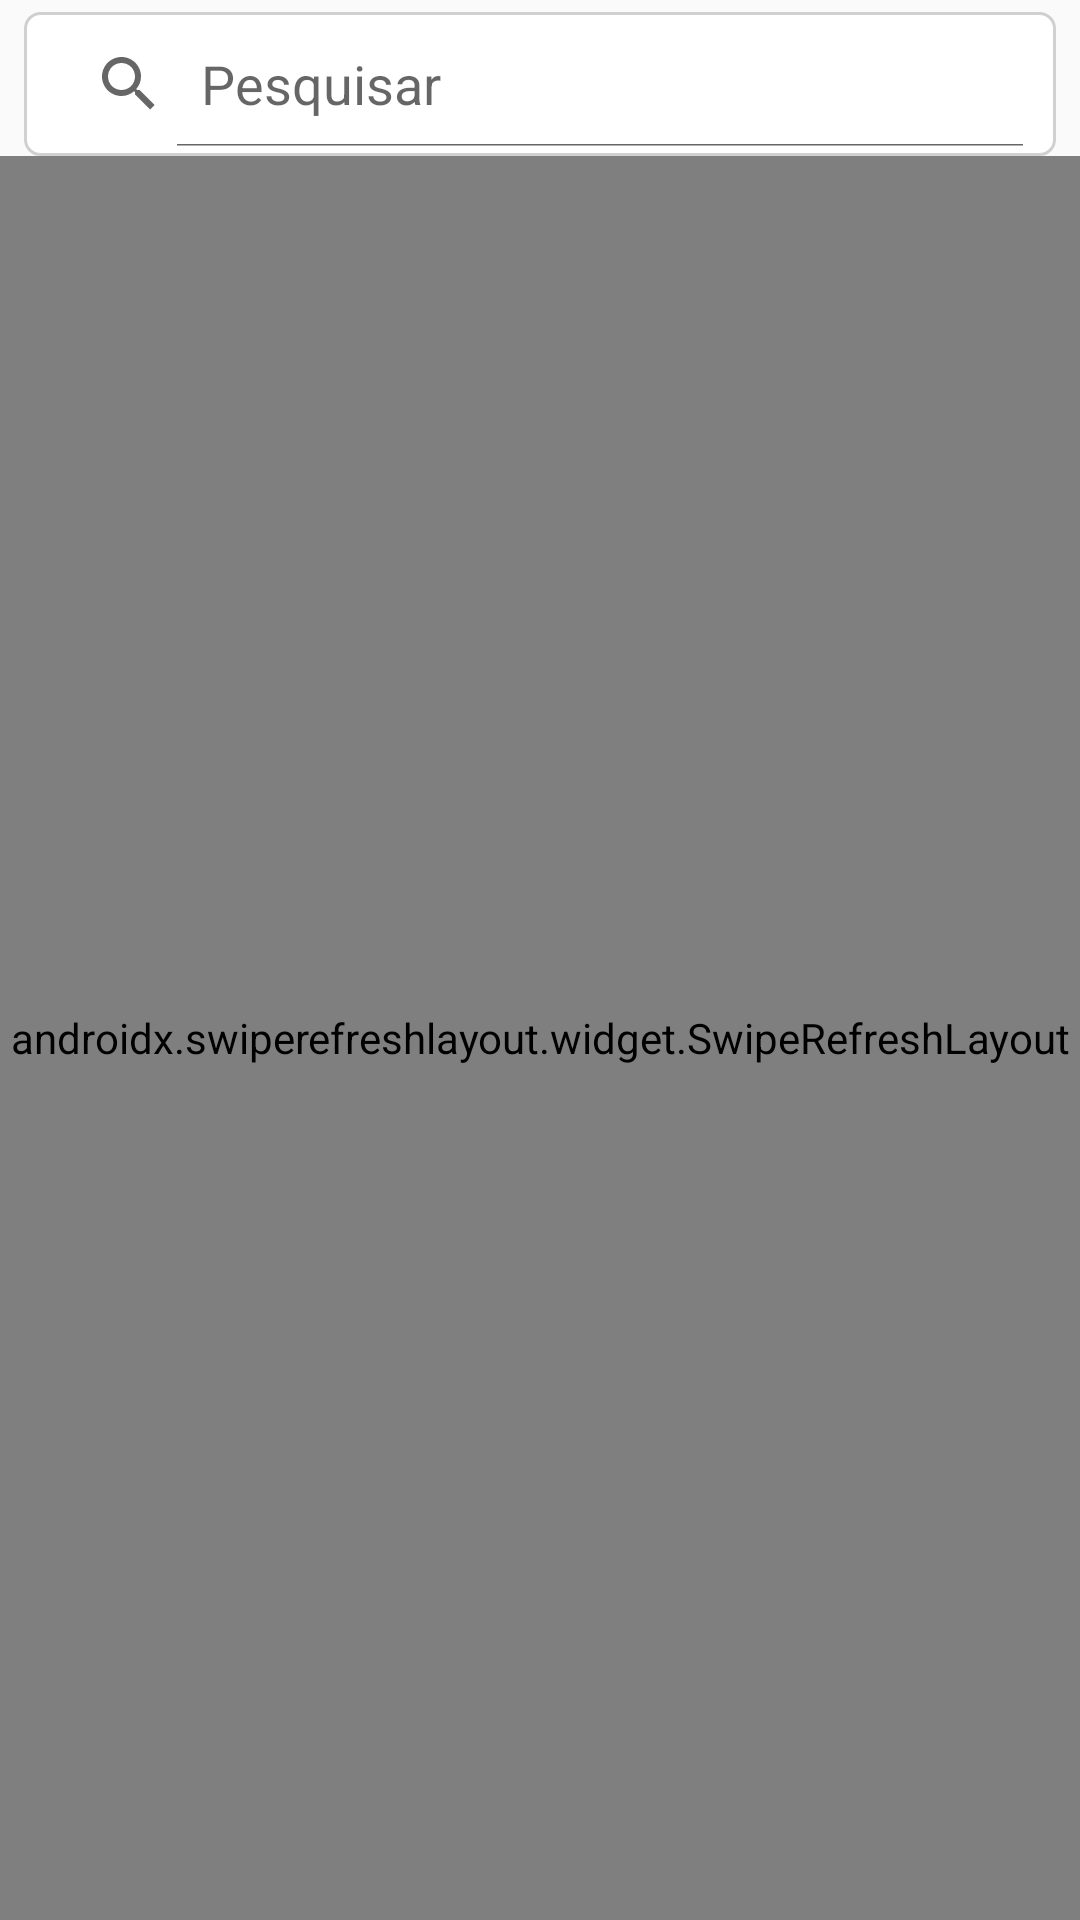

Produce the Android XML layout that renders to this screen, including the resource entries it uses.
<!-- AndroidManifest.xml: application theme AppTheme -->
<!-- res/layout/fragment_films_and_favorites.xml -->
<?xml version="1.0" encoding="utf-8"?>
<androidx.constraintlayout.widget.ConstraintLayout xmlns:android="http://schemas.android.com/apk/res/android"
    xmlns:app="http://schemas.android.com/apk/res-auto"
    xmlns:tools="http://schemas.android.com/tools"
    android:layout_width="match_parent"
    android:layout_height="match_parent">

    <SearchView
        android:id="@+id/etFFFilmsSearch"
        android:layout_width="0dp"
        android:layout_height="wrap_content"
        android:layout_marginStart="8dp"
        android:layout_marginTop="4dp"
        android:layout_marginEnd="8dp"
        android:background="@drawable/rounded_card"
        android:iconifiedByDefault="false"
        android:queryHint="@string/test_btg_search"
        app:layout_constraintEnd_toEndOf="parent"
        app:layout_constraintStart_toStartOf="parent"
        app:layout_constraintTop_toTopOf="parent" />

    <androidx.swiperefreshlayout.widget.SwipeRefreshLayout
        android:id="@+id/srlFFRefresh"
        android:layout_width="match_parent"
        android:layout_height="0dp"
        app:layout_constraintBottom_toBottomOf="parent"
        app:layout_constraintEnd_toEndOf="parent"
        app:layout_constraintStart_toStartOf="parent"
        app:layout_constraintTop_toBottomOf="@+id/etFFFilmsSearch">

        <androidx.recyclerview.widget.RecyclerView
            android:id="@+id/rvFFFilms"
            android:layout_width="0dp"
            android:layout_height="0dp"
            android:scrollbarStyle="outsideOverlay"
            app:layout_constraintBottom_toBottomOf="parent"
            app:layout_constraintEnd_toEndOf="parent"
            app:layout_constraintStart_toStartOf="parent"
            tools:listitem="@layout/list_films" />

    </androidx.swiperefreshlayout.widget.SwipeRefreshLayout>


</androidx.constraintlayout.widget.ConstraintLayout>
<!-- res/layout/list_films.xml (included above) -->
<?xml version="1.0" encoding="utf-8"?>
<androidx.constraintlayout.widget.ConstraintLayout xmlns:android="http://schemas.android.com/apk/res/android"
    xmlns:app="http://schemas.android.com/apk/res-auto"
    xmlns:tools="http://schemas.android.com/tools"
    android:id="@+id/clFilmItem"
    android:layout_width="match_parent"
    android:layout_height="wrap_content">

    <androidx.constraintlayout.widget.ConstraintLayout
        android:layout_width="match_parent"
        android:layout_height="wrap_content"
        android:layout_marginStart="8dp"
        android:layout_marginTop="5dp"
        android:layout_marginEnd="8dp"
        android:layout_marginBottom="5dp"
        android:background="@android:color/white"
        app:layout_constraintBottom_toBottomOf="parent"
        app:layout_constraintEnd_toEndOf="parent"
        app:layout_constraintStart_toStartOf="parent"
        app:layout_constraintTop_toTopOf="parent">

        <ImageView
            android:id="@+id/ivPoster"
            android:layout_width="60dp"
            android:layout_height="60dp"
            app:layout_constraintBottom_toBottomOf="parent"
            app:layout_constraintStart_toStartOf="parent"
            app:layout_constraintTop_toTopOf="parent"
            tools:srcCompat="@mipmap/ic_launcher" />

        <TextView
            android:id="@+id/tvNameFilm"
            android:layout_width="0dp"
            android:layout_height="wrap_content"
            android:layout_marginTop="8dp"
            android:ellipsize="end"
            android:maxLines="2"
            android:textColor="@android:color/black"
            android:textSize="14sp"
            android:textStyle="bold"
            app:layout_constraintEnd_toEndOf="parent"
            app:layout_constraintStart_toEndOf="@+id/ivPoster"
            app:layout_constraintTop_toTopOf="@+id/ivPoster"
            tools:text="TextView" />

        <TextView
            android:id="@+id/tvYear"
            android:layout_width="wrap_content"
            android:layout_height="wrap_content"
            android:layout_marginTop="2dp"
            android:textSize="12sp"
            app:layout_constraintStart_toStartOf="@+id/tvNameFilm"
            app:layout_constraintTop_toBottomOf="@+id/tvNameFilm"
            tools:text="TextView" />
    </androidx.constraintlayout.widget.ConstraintLayout>
</androidx.constraintlayout.widget.ConstraintLayout>
<!-- resources referenced by this layout -->
<resources>
  <!-- drawable rounded_card (drawable) -->
  <?xml version="1.0" encoding="UTF-8"?>
  <shape xmlns:android="http://schemas.android.com/apk/res/android">
      <solid android:color="#ffffffff"/>
  
      <stroke android:width="1dp"
          android:color="#d0d0d0"
          />
  
      <padding android:left="3dp"
          android:top="3dp"
          android:right="3dp"
          android:bottom="3dp"
          />
  
      <corners android:bottomRightRadius="5dp"
          android:bottomLeftRadius="5dp"
          android:topLeftRadius="5dp"
          android:topRightRadius="5dp"/>
  </shape>
  <string name="test_btg_search">Pesquisar</string>
  <style name="AppTheme" parent="Theme.AppCompat.Light.NoActionBar">
          
          <item name="colorPrimary">@color/colorPrimary</item>
          <item name="colorPrimaryDark">@color/colorPrimaryDark</item>
          <item name="colorAccent">@color/colorAccent</item>
      </style>
  <color name="colorPrimary">#008577</color>
  <color name="colorPrimaryDark">#00574B</color>
  <color name="colorAccent">#D81B60</color>
</resources>
